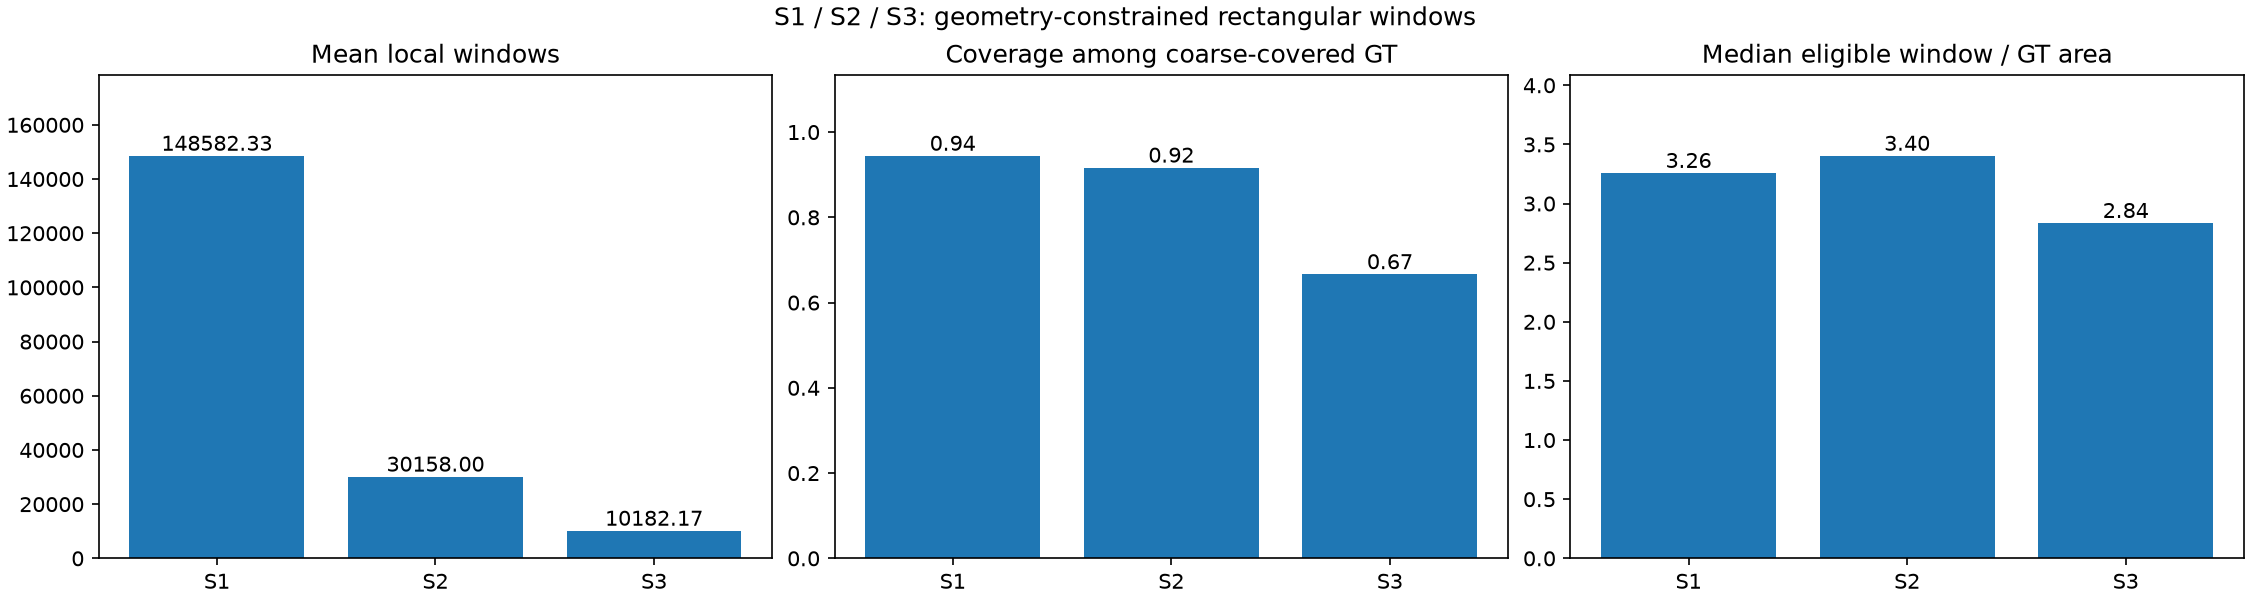

The file beside this chart, header and first rows:
method, gt_count, covered_95, covered_100, coverage_95, iou_05, coarse_covered_95, conditional_coverage_95, lost_coarse_covered_95, matched_coarse_ratio_95_median, compact_ratio_95_median, compact_ratio_95_p90, mean_windows, mean_runtime_seconds
S1, 73, 34, 32, 0.4658, 0.4384, 36, 0.9444, 2, 271.7, 3.259, 5.583, 148582, 0.07944
S2, 73, 33, 31, 0.4521, 0.4384, 36, 0.9167, 3, 282.1, 3.404, 5.644, 30158, 0.01432
S3, 73, 24, 21, 0.3288, 0.411, 36, 0.6667, 12, 400.8, 2.836, 3.951, 10182, 0.006033
